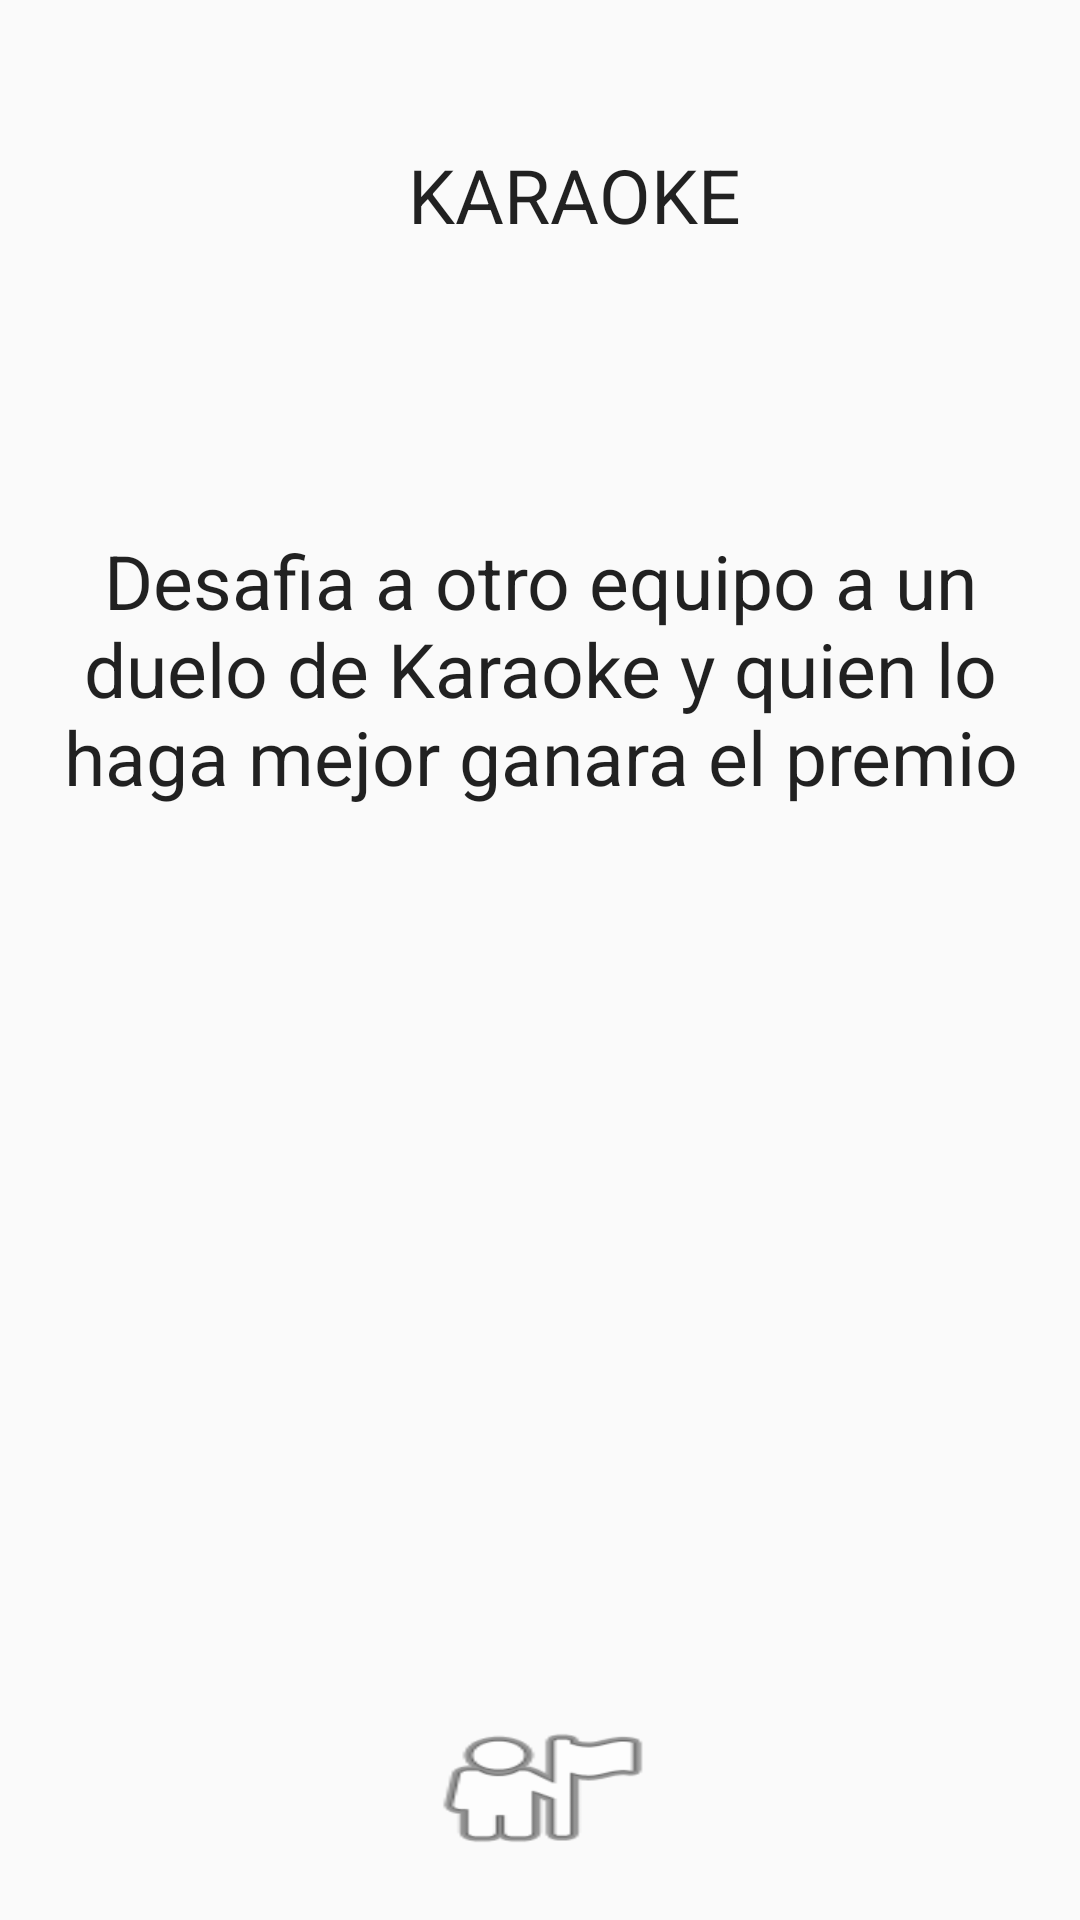

Here is an Android app screen rendered from its layout file. Give the layout XML and the strings, colors and styles it references.
<!-- AndroidManifest.xml: application theme AppTheme -->
<!-- res/layout/activity_bonus2.xml -->
<?xml version="1.0" encoding="utf-8"?>
<RelativeLayout xmlns:android="http://schemas.android.com/apk/res/android"
    xmlns:tools="http://schemas.android.com/tools"
    android:layout_width="match_parent"
    android:layout_height="match_parent"
    android:orientation="vertical"
    android:padding="20dp"
    tools:context="com.udea.juancarlos.quimcentrese.BonusActivity2">
    <TextView
        android:layout_width="wrap_content"
        android:layout_height="wrap_content"
        android:textAppearance="?android:attr/textAppearanceLarge"
        android:text="@string/sBonus2"
        android:id="@+id/textViewb2"
        android:gravity="center_horizontal"
        android:layout_gravity="center_horizontal"
        android:layout_marginTop="28dp"
        android:layout_alignParentTop="true"
        android:layout_alignLeft="@+id/infoButtonB2"
        android:layout_alignStart="@+id/infoButtonB2"
        style="@style/TextStyle">
    </TextView>
    <TextView
        android:layout_width="wrap_content"
        android:layout_height="wrap_content"
        android:textAppearance="?android:attr/textAppearanceLarge"
        android:text="@string/sDesc2"
        android:id="@+id/textViewDesc2"
        android:gravity="center_horizontal"
        android:layout_gravity="center_horizontal"
        android:layout_below="@+id/textViewb2"
        android:layout_centerHorizontal="true"
        android:layout_marginTop="95dp"
        style="@style/TextStyle">
    </TextView>
    <Button
        android:layout_width="wrap_content"
        android:layout_height="wrap_content"
        android:id="@+id/infoButtonB2"
        android:layout_gravity="center_horizontal"
        android:background="@android:drawable/ic_menu_myplaces"
        android:layout_alignParentBottom="true"
        android:layout_centerHorizontal="true" />


</RelativeLayout>
<!-- resources referenced by this layout -->
<resources>
  <string name="sBonus2">KARAOKE</string>
  <string name="sDesc2">Desafia a otro equipo a un duelo de Karaoke y quien lo haga mejor ganara el premio</string>
  <style name="TextStyle">
          <item name="android:textSize">25dp</item>
      </style>
  <style name="AppTheme" parent="Theme.AppCompat.Light.DarkActionBar">
          
          <item name="colorPrimary">@color/colorPrimary</item>
          <item name="colorPrimaryDark">@color/colorPrimaryDark</item>
          <item name="colorAccent">@color/colorAccent</item>
      </style>
  <!-- not gathered from this repository: default colours our renderer supplied (Android Studio template values) -->
  <color name="colorPrimary">#FF6200EE</color>
  <color name="colorPrimaryDark">#FF3700B3</color>
  <color name="colorAccent">#FF03DAC5</color>
</resources>
